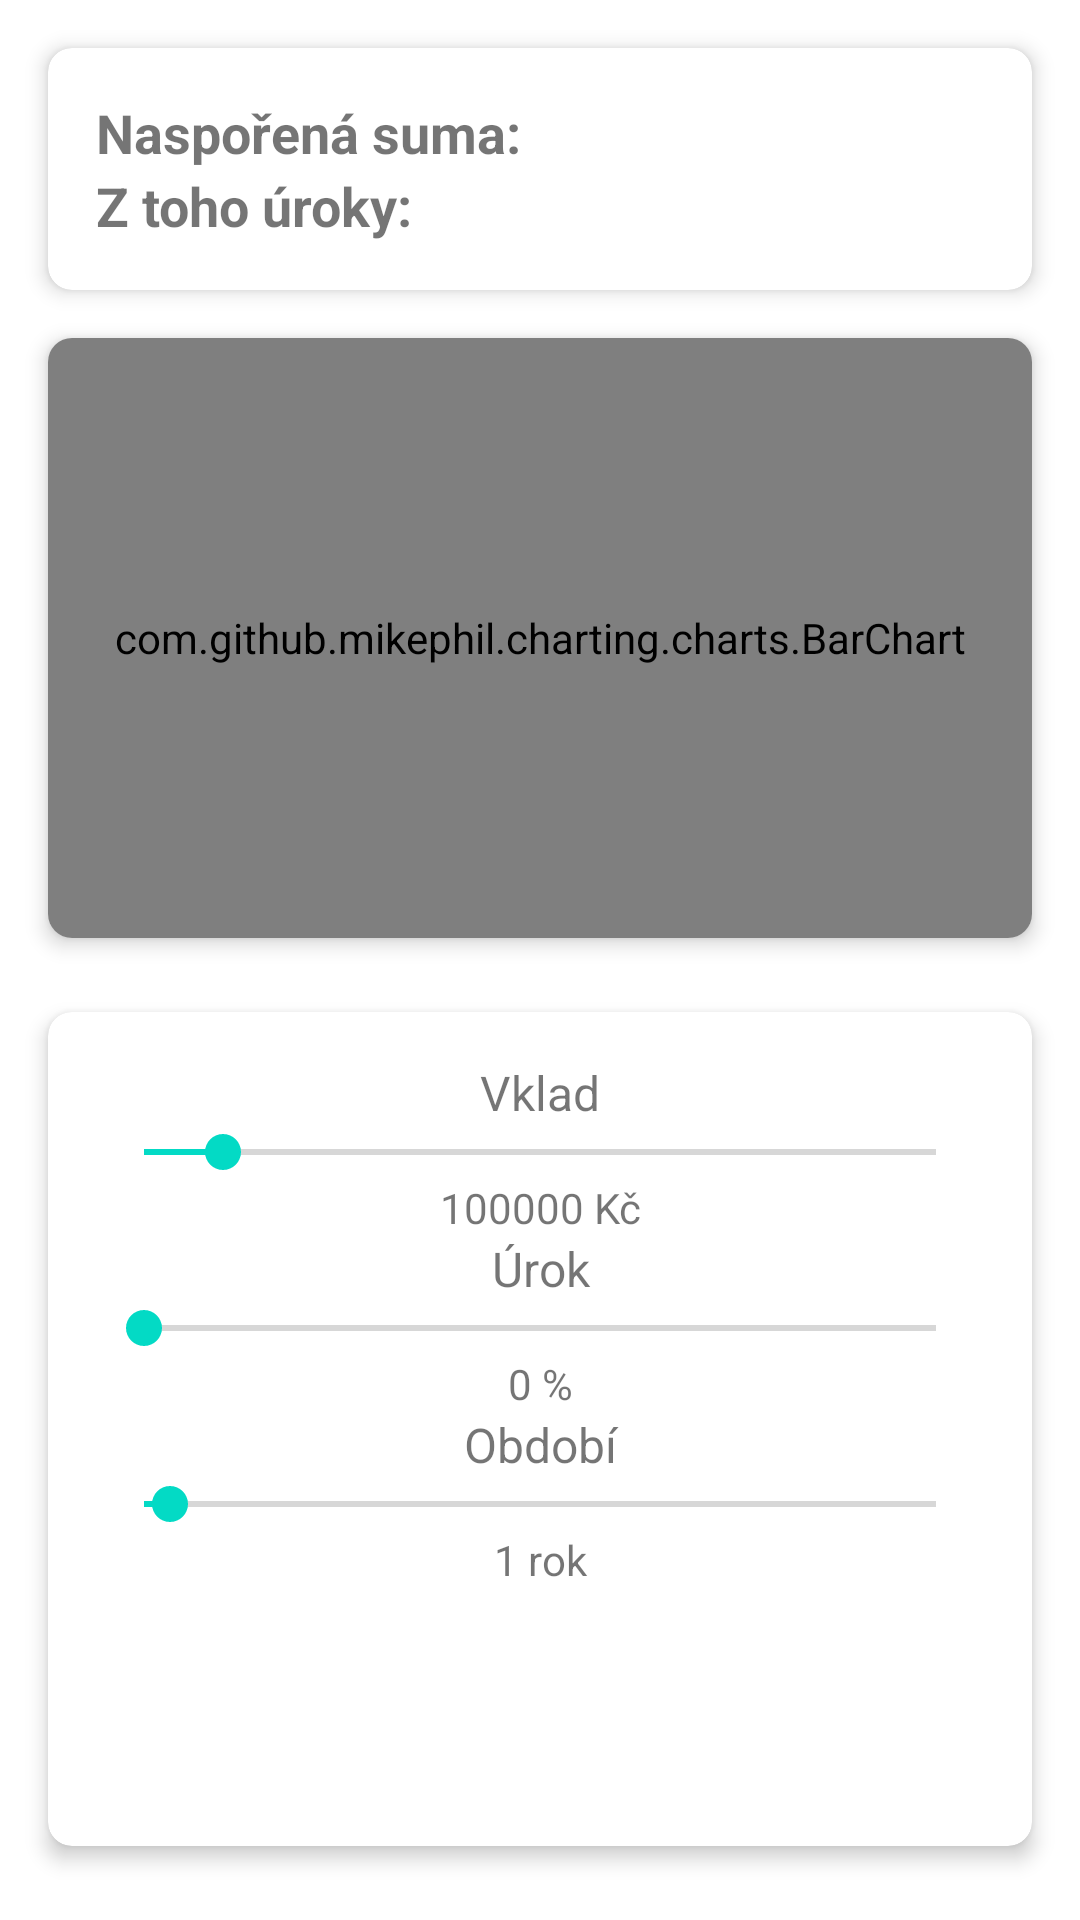

Reconstruct the res/layout file that produces this screen, plus the resources it refers to.
<!-- AndroidManifest.xml: application theme Theme.CV_3 -->
<!-- res/layout/activity_main.xml -->
<androidx.constraintlayout.widget.ConstraintLayout xmlns:android="http://schemas.android.com/apk/res/android"
    xmlns:app="http://schemas.android.com/apk/res-auto"
    xmlns:tools="http://schemas.android.com/tools"
    android:layout_width="match_parent"
    android:layout_height="match_parent"
    tools:context=".MainActivity"
    android:id="@+id/main">

    
    <androidx.cardview.widget.CardView
        android:id="@+id/cardView1"
        android:layout_width="0dp"
        android:layout_height="wrap_content"
        android:layout_margin="16dp"
        app:cardCornerRadius="8dp"
        app:cardElevation="4dp"
        app:layout_constraintTop_toTopOf="parent"
        app:layout_constraintStart_toStartOf="parent"
        app:layout_constraintEnd_toEndOf="parent">

        <LinearLayout
            android:layout_width="match_parent"
            android:layout_height="wrap_content"
            android:orientation="vertical"
            android:padding="16dp">

            <TextView
                android:id="@+id/sumTextView"
                android:layout_width="wrap_content"
                android:layout_height="wrap_content"
                android:text="Naspořená suma: "
                android:textSize="18sp"
                android:textStyle="bold" />

            <TextView
                android:id="@+id/interestTextView"
                android:layout_width="wrap_content"
                android:layout_height="wrap_content"
                android:text="Z toho úroky: "
                android:textSize="18sp"
                android:textStyle="bold" />

        </LinearLayout>
    </androidx.cardview.widget.CardView>

    
    <androidx.cardview.widget.CardView
        android:id="@+id/cardView2"
        android:layout_width="0dp"
        android:layout_height="wrap_content"
        android:layout_margin="16dp"
        app:cardCornerRadius="8dp"
        app:cardElevation="4dp"
        app:layout_constraintTop_toBottomOf="@+id/cardView1"
        app:layout_constraintStart_toStartOf="parent"
        app:layout_constraintEnd_toEndOf="parent">

        
        <com.github.mikephil.charting.charts.BarChart
            android:id="@+id/barChart"
            android:layout_width="match_parent"
            android:layout_height="200dp" />

    </androidx.cardview.widget.CardView>

    
    <androidx.cardview.widget.CardView
        android:id="@+id/cardView3"
        android:layout_width="0dp"
        android:layout_height="wrap_content"
        android:layout_margin="16dp"
        app:cardCornerRadius="8dp"
        app:cardElevation="4dp"
        app:layout_constraintTop_toBottomOf="@+id/cardView2"
        app:layout_constraintBottom_toBottomOf="parent"
        app:layout_constraintStart_toStartOf="parent"
        app:layout_constraintEnd_toEndOf="parent">

        <LinearLayout
            android:layout_width="match_parent"
            android:layout_height="278dp"
            android:orientation="vertical"
            android:padding="16dp">

            
            <TextView
                android:layout_width="match_parent"
                android:layout_height="wrap_content"
                android:text="Vklad"
                android:textSize="16sp"
                android:gravity="center" />

            <SeekBar
                android:id="@+id/depositSeekBar"
                android:layout_width="match_parent"
                android:layout_height="wrap_content"
                android:max="1000000"
                android:progress="100000" />

            <TextView
                android:id="@+id/depositValueTextView"
                android:layout_width="match_parent"
                android:layout_height="wrap_content"
                android:text="100000 Kč"
                android:gravity="center" />

            
            <TextView
                android:layout_width="match_parent"
                android:layout_height="wrap_content"
                android:text="Úrok"
                android:textSize="16sp"
                android:gravity="center" />

            <SeekBar
                android:id="@+id/interestSeekBar"
                android:layout_width="match_parent"
                android:layout_height="wrap_content"
                android:max="10" />

            <TextView
                android:id="@+id/interestValueTextView"
                android:layout_width="match_parent"
                android:layout_height="wrap_content"
                android:text="0 %"
                android:gravity="center" />

            
            <TextView
                android:layout_width="match_parent"
                android:layout_height="wrap_content"
                android:text="Období"
                android:textSize="16sp"
                android:gravity="center" />

            <SeekBar
                android:id="@+id/periodSeekBar"
                android:layout_width="match_parent"
                android:layout_height="wrap_content"
                android:max="30"
                android:progress="1" />

            <TextView
                android:id="@+id/periodValueTextView"
                android:layout_width="match_parent"
                android:layout_height="wrap_content"
                android:text="1 rok"
                android:gravity="center" />

        </LinearLayout>
    </androidx.cardview.widget.CardView>

</androidx.constraintlayout.widget.ConstraintLayout>
<!-- resources referenced by this layout -->
<resources>
  <style name="Theme.CV_3" parent="Theme.MaterialComponents.DayNight.DarkActionBar">
          
          <item name="colorPrimary">@color/purple_500</item>
          <item name="colorPrimaryVariant">@color/purple_700</item>
          <item name="colorOnPrimary">@color/white</item>
          
          <item name="colorSecondary">@color/teal_200</item>
          <item name="colorSecondaryVariant">@color/teal_700</item>
          <item name="colorOnSecondary">@color/black</item>
          
          <item name="android:statusBarColor">?attr/colorPrimaryVariant</item>
          
      </style>
  <!-- not gathered from this repository: default colours our renderer supplied (Android Studio template values) -->
  <color name="purple_500">#FF6200EE</color>
  <color name="purple_700">#FF3700B3</color>
  <color name="teal_200">#FF03DAC5</color>
  <color name="teal_700">#FF018786</color>
  <color name="black">#FF000000</color>
  <color name="white">#FFFFFFFF</color>
</resources>
